Run: headless pygame with SDL's dummy video driver; simulated clock (each Clock.tick advances the game by its frame time, no real sleeping); random seed 0; keys injected as events and as key.get_pressed() state; no mouse input; restart key R tapped at the start of phases 3 and 4.
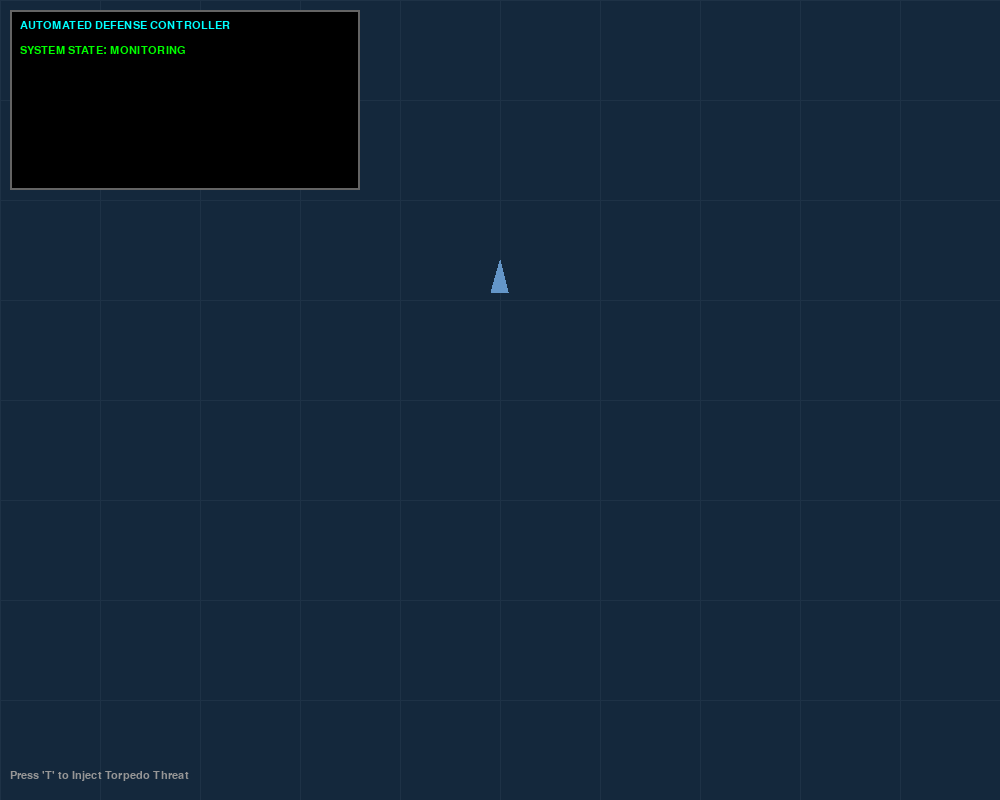
Frame 1 of 4 · flips 1–60 · no input
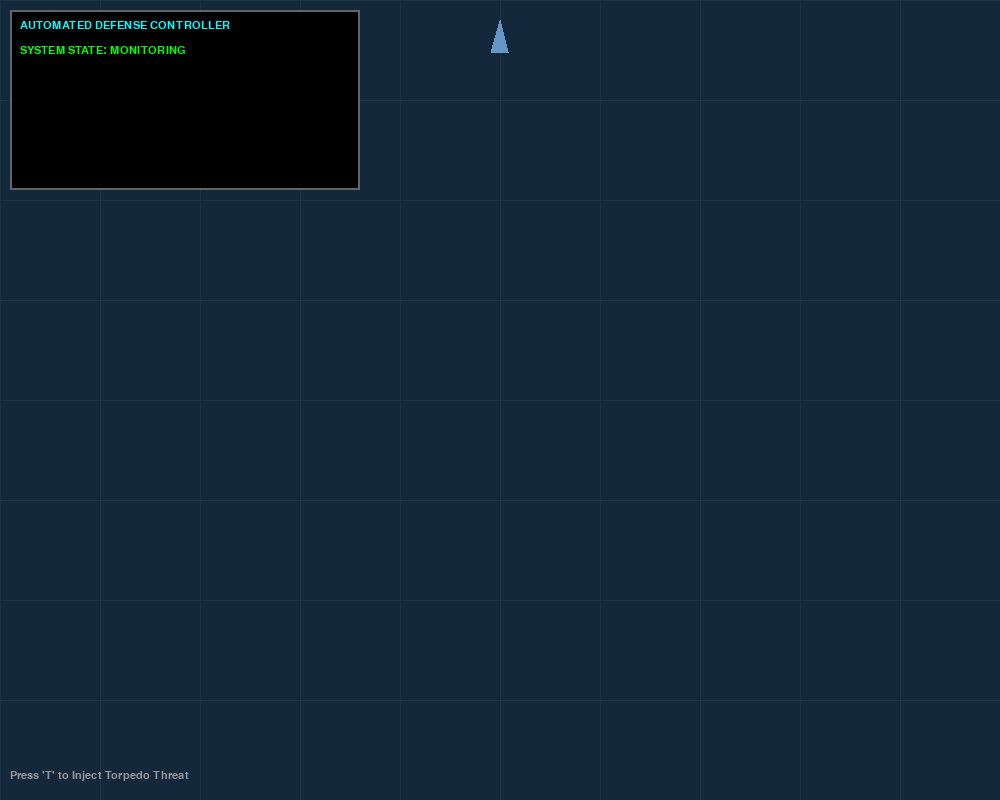
Frame 2 of 4 · flips 61–180 · tapped SPACE, RETURN · held RIGHT (→), D
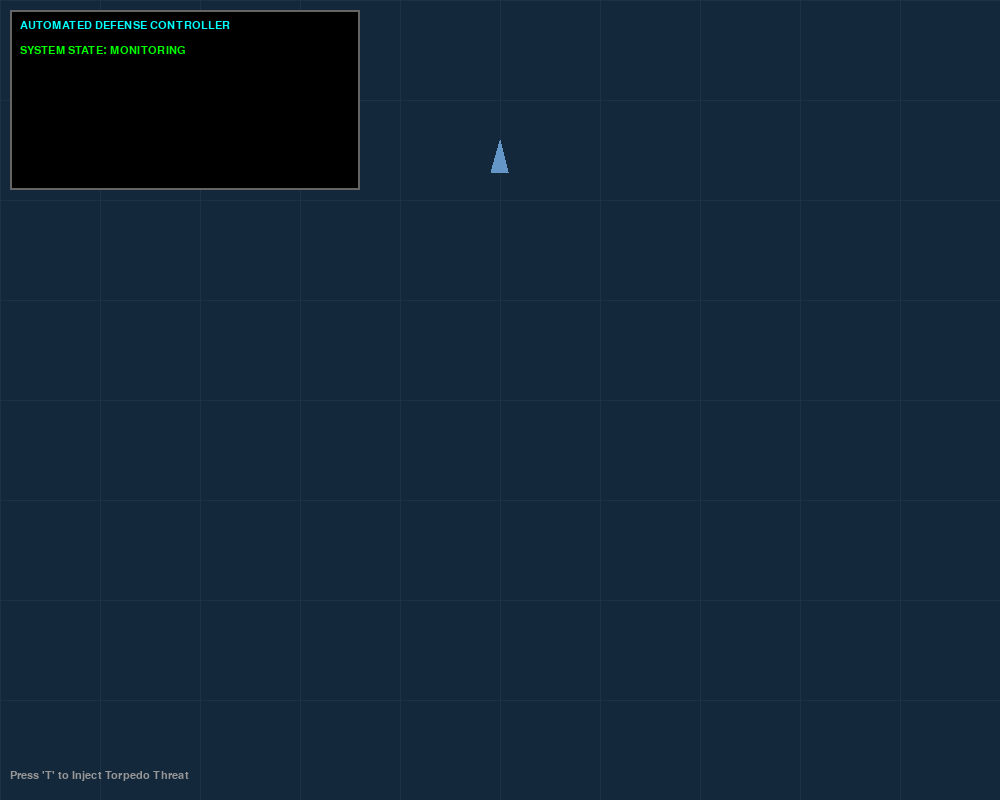
Frame 3 of 4 · flips 181–300 · tapped R · held DOWN (↓), S
Frame 4 of 4 · flips 301–420 · tapped R · held LEFT (←), A, UP (↑), W · screen unchanged from frame 3, image omitted

The pygame program that drew these frames:

import pygame
import math
import random
import time

# --- Configuration ---
WIDTH, HEIGHT = 1000, 800
FPS = 60

# Colors
COLOR_SEA = (20, 40, 60)
COLOR_SHIP = (100, 150, 200)
COLOR_TORPEDO = (255, 50, 50)
COLOR_DECOY = (255, 255, 0)
COLOR_TEXT = (200, 255, 200)
COLOR_ALERT = (255, 0, 0)

# Physics Constants
SHIP_MAX_SPEED = 4.0
TURN_RATE = 2.0
TORPEDO_SPEED = 6.5
DETECTION_RANGE = 400


class Ship:
    def __init__(self):
        self.x = WIDTH // 2
        self.y = HEIGHT // 2
        self.heading = 0.0  # Degrees (0 is Up)
        self.speed = 2.0  # Cruising speed
        self.rudder = 0.0  # -1 (Left) to 1 (Right)

        self.decoys_active = False
        self.decoy_pos = None  # (x, y)

        self.status = "PATROLLING"  # PATROLLING, EVADING, HIT

    def update(self):
        # Physics: Move based on heading and speed
        # Pygame Y is down, Math Y is up. 0 deg = Up (-Y)
        rad = math.radians(self.heading - 90)

        self.x += math.cos(rad) * self.speed
        self.y += math.sin(rad) * self.speed

        # Turn Logic
        self.heading += self.rudder * TURN_RATE
        self.heading %= 360

        # Decoy trailing
        if self.decoys_active:
            # Drop a decoy 50px behind ship
            back_rad = math.radians(self.heading - 90 + 180)
            dx = self.x + math.cos(back_rad) * 50
            dy = self.y + math.sin(back_rad) * 50
            self.decoy_pos = (dx, dy)

        # Boundary wrap (Open ocean)
        self.x %= WIDTH
        self.y %= HEIGHT

    def draw(self, screen):
        # Draw Ship (Triangle)
        h_rad = math.radians(self.heading - 90)

        # Nose
        p1 = (self.x + math.cos(h_rad) * 20, self.y + math.sin(h_rad) * 20)
        # Rear Left
        p2 = (self.x + math.cos(h_rad + 2.5) * 15, self.y + math.sin(h_rad + 2.5) * 15)
        # Rear Right
        p3 = (self.x + math.cos(h_rad - 2.5) * 15, self.y + math.sin(h_rad - 2.5) * 15)

        color = COLOR_ALERT if self.status == "HIT" else COLOR_SHIP
        pygame.draw.polygon(screen, color, [p1, p2, p3])

        # Draw Decoy
        if self.decoys_active and self.decoy_pos:
            pygame.draw.circle(screen, COLOR_DECOY, (int(self.decoy_pos[0]), int(self.decoy_pos[1])), 5)
            # Tow line
            pygame.draw.line(screen, (100, 100, 100), (self.x, self.y), self.decoy_pos, 1)


class Torpedo:
    def __init__(self, target_ship):
        # Spawn at random edge
        side = random.choice(['top', 'bottom', 'left', 'right'])
        if side == 'top':
            self.x, self.y = random.randint(0, WIDTH), 0
        elif side == 'bottom':
            self.x, self.y = random.randint(0, WIDTH), HEIGHT
        elif side == 'left':
            self.x, self.y = 0, random.randint(0, HEIGHT)
        else:
            self.x, self.y = WIDTH, random.randint(0, HEIGHT)

        self.target = target_ship
        self.active = True
        self.locked_on_decoy = False

    def update(self):
        if not self.active: return

        # Homing Logic
        # If decoy active, 50% chance to chase decoy
        target_obj = self.target
        if self.target.decoys_active:
            if not self.locked_on_decoy:
                # One time check when countermeasures deploy
                if random.random() < 0.8:  # 80% effectiveness
                    self.locked_on_decoy = True

            if self.locked_on_decoy:
                # Chase the decoy point
                tx, ty = self.target.decoy_pos
            else:
                tx, ty = self.target.x, self.target.y
        else:
            tx, ty = self.target.x, self.target.y

        # Simple Homing
        dx = tx - self.x
        dy = ty - self.y
        dist = math.hypot(dx, dy)

        if dist < 10:
            self.active = False
            # Check what we hit
            if self.locked_on_decoy and self.target.decoys_active:
                return "DECOY_HIT"
            else:
                return "SHIP_HIT"

        # Move
        self.x += (dx / dist) * TORPEDO_SPEED
        self.y += (dy / dist) * TORPEDO_SPEED

        return "RUNNING"

    def draw(self, screen):
        if self.active:
            pygame.draw.circle(screen, COLOR_TORPEDO, (int(self.x), int(self.y)), 4)
            # Wake trail
            pass


class DefenseComputer:
    """
    The Reflex Logic.
    Simulates: Detection -> Processing (Lag) -> Action.
    """

    def __init__(self, ship):
        self.ship = ship
        self.state = "MONITORING"
        self.processing_start_time = 0
        self.processing_delay = 0
        self.threat_bearing = 0
        self.log = []

    def detect_threat(self, torpedo):
        if self.state != "MONITORING": return

        # Calculate Bearing to Threat relative to Ship Heading
        # 1. Absolute angle to torpedo
        dx = torpedo.x - self.ship.x
        dy = torpedo.y - self.ship.y
        abs_angle_rad = math.atan2(dy, dx)
        abs_angle_deg = math.degrees(abs_angle_rad) + 90  # Convert to compass (0 Up)

        # 2. Relative Bearing (0 to 360)
        # Relative = (Threat_Abs - Ship_Heading)
        rel_bearing = (abs_angle_deg - self.ship.heading) % 360

        self.threat_bearing = rel_bearing
        self.state = "PROCESSING"

        # Simulate Computer Lag (The "Survival Score" Mechanic)
        # Random lag between 0.5s (Fast) and 3.0s (Fatal)
        self.processing_delay = random.uniform(0.5, 3.0)
        self.processing_start_time = time.time()

        self.log_msg(f"CONTACT! High-Freq Noise. Bearing {int(rel_bearing)}.")
        self.log_msg(f"Computing solution... (Lag: {self.processing_delay:.2f}s)")

    def update(self):
        if self.state == "PROCESSING":
            elapsed = time.time() - self.processing_start_time

            if elapsed >= self.processing_delay:
                # Check for "Death by Lag"
                if self.processing_delay > 2.0:
                    self.log_msg("CRITICAL ERROR: SYSTEM TIMEOUT.")
                    self.log_msg("Reaction too slow. IMPACT IMMINENT.")
                    self.state = "FAILED"
                else:
                    self.execute_reflex()

    def execute_reflex(self):
        self.state = "ENGAGED"
        self.ship.status = "EVADING"

        # 1. Throttle Logic
        self.ship.speed = SHIP_MAX_SPEED
        self.log_msg("ACTION: FLANK SPEED.")

        # 2. Rudder Logic (Turn AWAY)
        # If threat is Right (0-180), Turn Left (-1)
        # If threat is Left (180-360), Turn Right (+1)
        # Goal: Put threat at 180 (Stern)
        if 0 <= self.threat_bearing < 180:
            self.ship.rudder = -1.0  # Hard Left
            self.log_msg(f"ACTION: HARD LEFT (Threat at {int(self.threat_bearing)}°)")
        else:
            self.ship.rudder = 1.0  # Hard Right
            self.log_msg(f"ACTION: HARD RIGHT (Threat at {int(self.threat_bearing)}°)")

        # 3. Countermeasures
        self.ship.decoys_active = True
        self.log_msg("ACTION: NIXIE DECOY DEPLOYED.")

    def log_msg(self, text):
        ts = time.strftime("%H:%M:%S")
        self.log.append(f"[{ts}] {text}")
        if len(self.log) > 5: self.log.pop(0)


class TorpedoSim:
    def __init__(self):
        pygame.init()
        self.screen = pygame.display.set_mode((WIDTH, HEIGHT))
        pygame.display.set_caption("Automated Defense Reflex Simulator")
        self.clock = pygame.time.Clock()
        self.font = pygame.font.SysFont("Consolas", 16)
        self.font_big = pygame.font.SysFont("Consolas", 32, bold=True)

        self.reset_sim()

    def reset_sim(self):
        self.ship = Ship()
        self.computer = DefenseComputer(self.ship)
        self.torpedo = None
        self.game_over = False
        self.result_text = ""

    def run(self):
        running = True
        while running:
            # Events
            for event in pygame.event.get():
                if event.type == pygame.QUIT:
                    running = False
                elif event.type == pygame.KEYDOWN:
                    if event.key == pygame.K_t and not self.torpedo:
                        # Spawn Threat
                        self.torpedo = Torpedo(self.ship)
                        self.computer.detect_threat(self.torpedo)
                    elif event.key == pygame.K_r:
                        self.reset_sim()

            if not self.game_over:
                # Updates
                self.ship.update()
                self.computer.update()

                if self.torpedo:
                    status = self.torpedo.update()

                    # Detection check (Simulate sensor range)
                    dist = math.hypot(self.torpedo.x - self.ship.x, self.torpedo.y - self.ship.y)

                    # End Conditions
                    if status == "SHIP_HIT":
                        self.ship.status = "HIT"
                        self.game_over = True
                        self.result_text = "SHIP DESTROYED"
                        self.computer.log_msg("HULL BREACH DETECTED.")
                    elif status == "DECOY_HIT":
                        self.game_over = True
                        self.result_text = "THREAT NEUTRALIZED (Decoy Hit)"
                        self.computer.log_msg("Torpedo detonated on Decoy.")

            # Drawing
            self.screen.fill(COLOR_SEA)

            # Grid
            for x in range(0, WIDTH, 100):
                pygame.draw.line(self.screen, (30, 50, 70), (x, 0), (x, HEIGHT))
            for y in range(0, HEIGHT, 100):
                pygame.draw.line(self.screen, (30, 50, 70), (0, y), (WIDTH, y))

            self.ship.draw(self.screen)

            if self.torpedo:
                self.torpedo.draw(self.screen)
                # Draw bearing line if detected
                pygame.draw.line(self.screen, (50, 50, 50), (self.ship.x, self.ship.y),
                                 (self.torpedo.x, self.torpedo.y), 1)

            # UI Overlay
            self.draw_ui()

            if self.game_over:
                # Center Message
                col = COLOR_ALERT if "DESTROYED" in self.result_text else COLOR_DECOY
                text = self.font_big.render(self.result_text, True, col)
                rect = text.get_rect(center=(WIDTH // 2, HEIGHT // 2))
                pygame.draw.rect(self.screen, (0, 0, 0), rect.inflate(20, 20))
                self.screen.blit(text, rect)

                sub = self.font.render("Press 'R' to Reset", True, (255, 255, 255))
                self.screen.blit(sub, (WIDTH // 2 - 60, HEIGHT // 2 + 40))

            pygame.display.flip()
            self.clock.tick(FPS)

        pygame.quit()

    def draw_ui(self):
        # Dashboard Panel
        panel_rect = pygame.Rect(10, 10, 350, 180)
        pygame.draw.rect(self.screen, (0, 0, 0, 200), panel_rect)
        pygame.draw.rect(self.screen, (100, 100, 100), panel_rect, 2)

        # Header
        head = self.font.render("AUTOMATED DEFENSE CONTROLLER", True, (0, 255, 255))
        self.screen.blit(head, (20, 20))

        # State
        state_col = (0, 255, 0) if self.computer.state == "MONITORING" else (255, 165, 0)
        if self.computer.state == "FAILED": state_col = (255, 0, 0)

        state_txt = self.font.render(f"SYSTEM STATE: {self.computer.state}", True, state_col)
        self.screen.blit(state_txt, (20, 45))

        # Logs
        for i, msg in enumerate(self.computer.log):
            c = (255, 255, 255)
            if "CRITICAL" in msg or "CONTACT" in msg: c = (255, 50, 50)
            if "ACTION" in msg: c = (50, 200, 255)

            txt = self.font.render(msg, True, c)
            self.screen.blit(txt, (20, 75 + i * 18))

        # Instruction
        if not self.torpedo and not self.game_over:
            ins = self.font.render("Press 'T' to Inject Torpedo Threat", True, (150, 150, 150))
            self.screen.blit(ins, (10, HEIGHT - 30))


if __name__ == "__main__":
    sim = TorpedoSim()
    sim.run()
